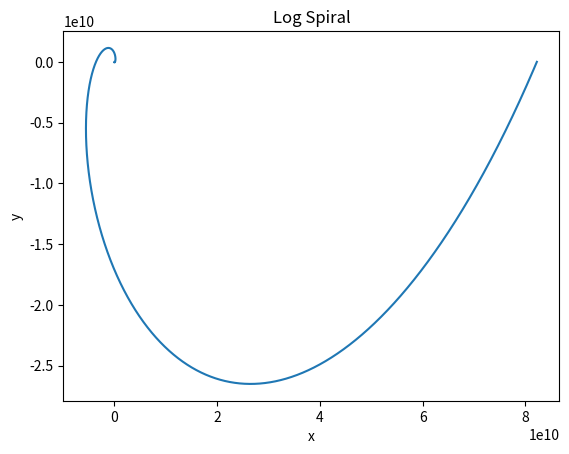

The matplotlib source for this figure:
import matplotlib.pyplot as plt 
import numpy as np

phi = np.linspace(0, 8*np.pi, 1000000)

b = 1
r = np.exp(b * phi)

x = r * np.cos(phi)
y = r * np.sin(phi)

plt.plot(x, y)
plt.title('Log Spiral')
plt.xlabel('x')
plt.ylabel('y')
plt.savefig('log_spiral.png')